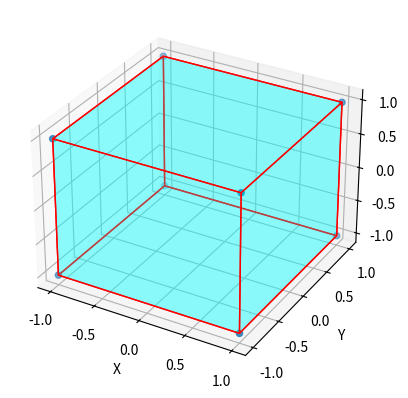

Recreate this plot in Python.
#!/usr/bin/python
#\file    plot_cube.py
#\brief   Plot cube test.
# [redacted]
#\version 0.1
#\date    Sep.09, 2019
import numpy as np
from mpl_toolkits.mplot3d.art3d import Poly3DCollection
import matplotlib.pyplot as pyplot

def PlotCube(ax, cube_points):
  #plot vertices
  ax.scatter3D(cube_points[:, 0], cube_points[:, 1], cube_points[:, 2])
  #list of sides' polygons of figure
  verts= [[cube_points[0],cube_points[1],cube_points[2],cube_points[3]],
          [cube_points[4],cube_points[5],cube_points[6],cube_points[7]], 
          [cube_points[0],cube_points[1],cube_points[5],cube_points[4]], 
          [cube_points[2],cube_points[3],cube_points[7],cube_points[6]], 
          [cube_points[1],cube_points[2],cube_points[6],cube_points[5]],
  [cube_points[4],cube_points[7],cube_points[3],cube_points[0]]]
  #plot sides
  ax.add_collection3d(Poly3DCollection(verts, 
  facecolors='cyan', linewidths=1, edgecolors='r', alpha=.25))


if __name__=='__main__':
  cube_points= np.array([[-1, -1, -1],
                        [1, -1, -1 ],
                        [1, 1, -1],
                        [-1, 1, -1],
                        [-1, -1, 1],
                        [1, -1, 1 ],
                        [1, 1, 1],
                        [-1, 1, 1]])
  fig= pyplot.figure()
  ax= fig.add_subplot(111, projection='3d')
  PlotCube(ax, cube_points)
  ax.set_xlabel('X')
  ax.set_ylabel('Y')
  ax.set_zlabel('Z')
  pyplot.show()

